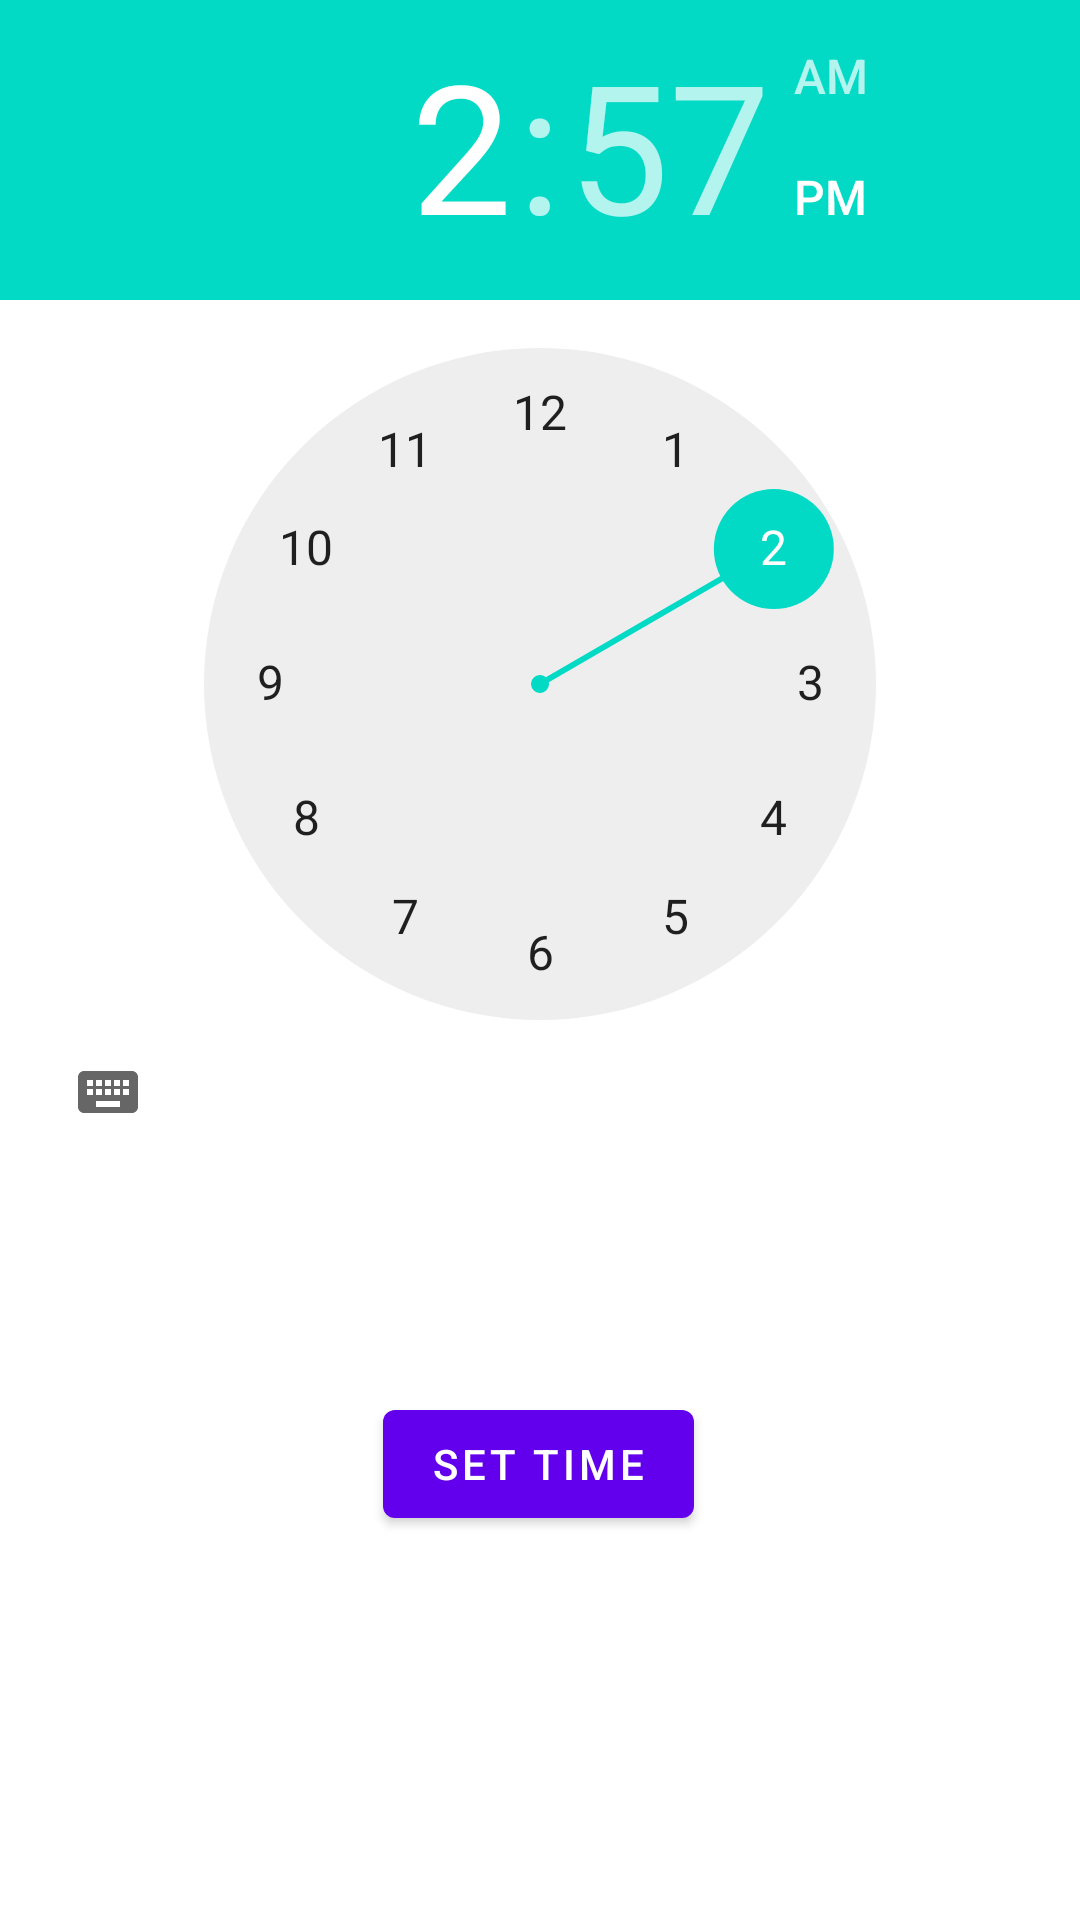

Reconstruct the res/layout file that produces this screen, plus the resources it refers to.
<!-- AndroidManifest.xml: application theme Theme.Hishamkool -->
<!-- res/layout/activity_time_picker.xml -->
<?xml version="1.0" encoding="utf-8"?>
<androidx.constraintlayout.widget.ConstraintLayout xmlns:android="http://schemas.android.com/apk/res/android"
    xmlns:app="http://schemas.android.com/apk/res-auto"
    xmlns:tools="http://schemas.android.com/tools"
    android:layout_width="match_parent"
    android:layout_height="match_parent"
    tools:context=".TimePicker_activity">

    <TimePicker
        android:id="@+id/timePicker"
        android:layout_width="wrap_content"
        android:layout_height="wrap_content"

        app:layout_constraintEnd_toEndOf="parent"
        app:layout_constraintStart_toStartOf="parent"
        app:layout_constraintTop_toTopOf="parent" />

    <Button
        android:id="@+id/setTime"
        android:layout_width="wrap_content"
        android:layout_height="wrap_content"
        android:layout_marginStart="158dp"
        android:layout_marginTop="76dp"
        android:layout_marginEnd="159dp"
        android:text="Set Time"
        app:layout_constraintEnd_toEndOf="parent"
        app:layout_constraintStart_toStartOf="parent"
        app:layout_constraintTop_toBottomOf="@+id/timePicker" />

    <TextView
        android:id="@+id/txtshwTime"
        android:layout_width="wrap_content"
        android:layout_height="wrap_content"
        android:layout_marginTop="72dp"
        android:layout_marginBottom="127dp"

        app:layout_constraintBottom_toBottomOf="parent"
        app:layout_constraintEnd_toEndOf="parent"
        app:layout_constraintStart_toStartOf="parent"
        app:layout_constraintTop_toBottomOf="@+id/setTime" />


</androidx.constraintlayout.widget.ConstraintLayout>
<!-- resources referenced by this layout -->
<resources>
  <style name="Theme.Hishamkool" parent="Theme.MaterialComponents.DayNight.DarkActionBar">
          
          <item name="colorPrimary">@color/purple_500</item>
          <item name="colorPrimaryVariant">@color/purple_700</item>
          <item name="colorOnPrimary">@color/white</item>
          
          <item name="colorSecondary">@color/teal_200</item>
          <item name="colorSecondaryVariant">@color/teal_700</item>
          <item name="colorOnSecondary">@color/black</item>
          
          <item name="android:statusBarColor" tools:targetApi="l">?attr/colorPrimaryVariant</item>
          
      </style>
  <!-- not gathered from this repository: default colours our renderer supplied (Android Studio template values) -->
  <color name="purple_500">#FF6200EE</color>
  <color name="purple_700">#FF3700B3</color>
  <color name="teal_200">#FF03DAC5</color>
  <color name="teal_700">#FF018786</color>
  <color name="black">#FF000000</color>
  <color name="white">#FFFFFFFF</color>
</resources>
